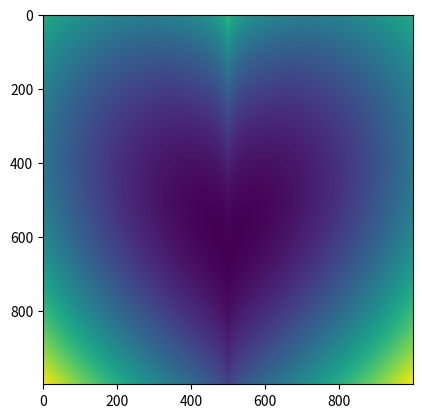

Python code for this plot:
import scipy
import numpy as np
import matplotlib.pyplot as plt


x = np.linspace(-3, 3, 1000)
y = x[::-1].reshape((-1, 1))

img = np.empty((1000, 1000))

for i in range(1000):
    for j in range(1000):
        img[j, i] = x[i] ** 2 + (y[j] + 1 - np.sqrt(np.abs(x[i]))) ** 2 - 1

plt.imshow(img)
plt.show()